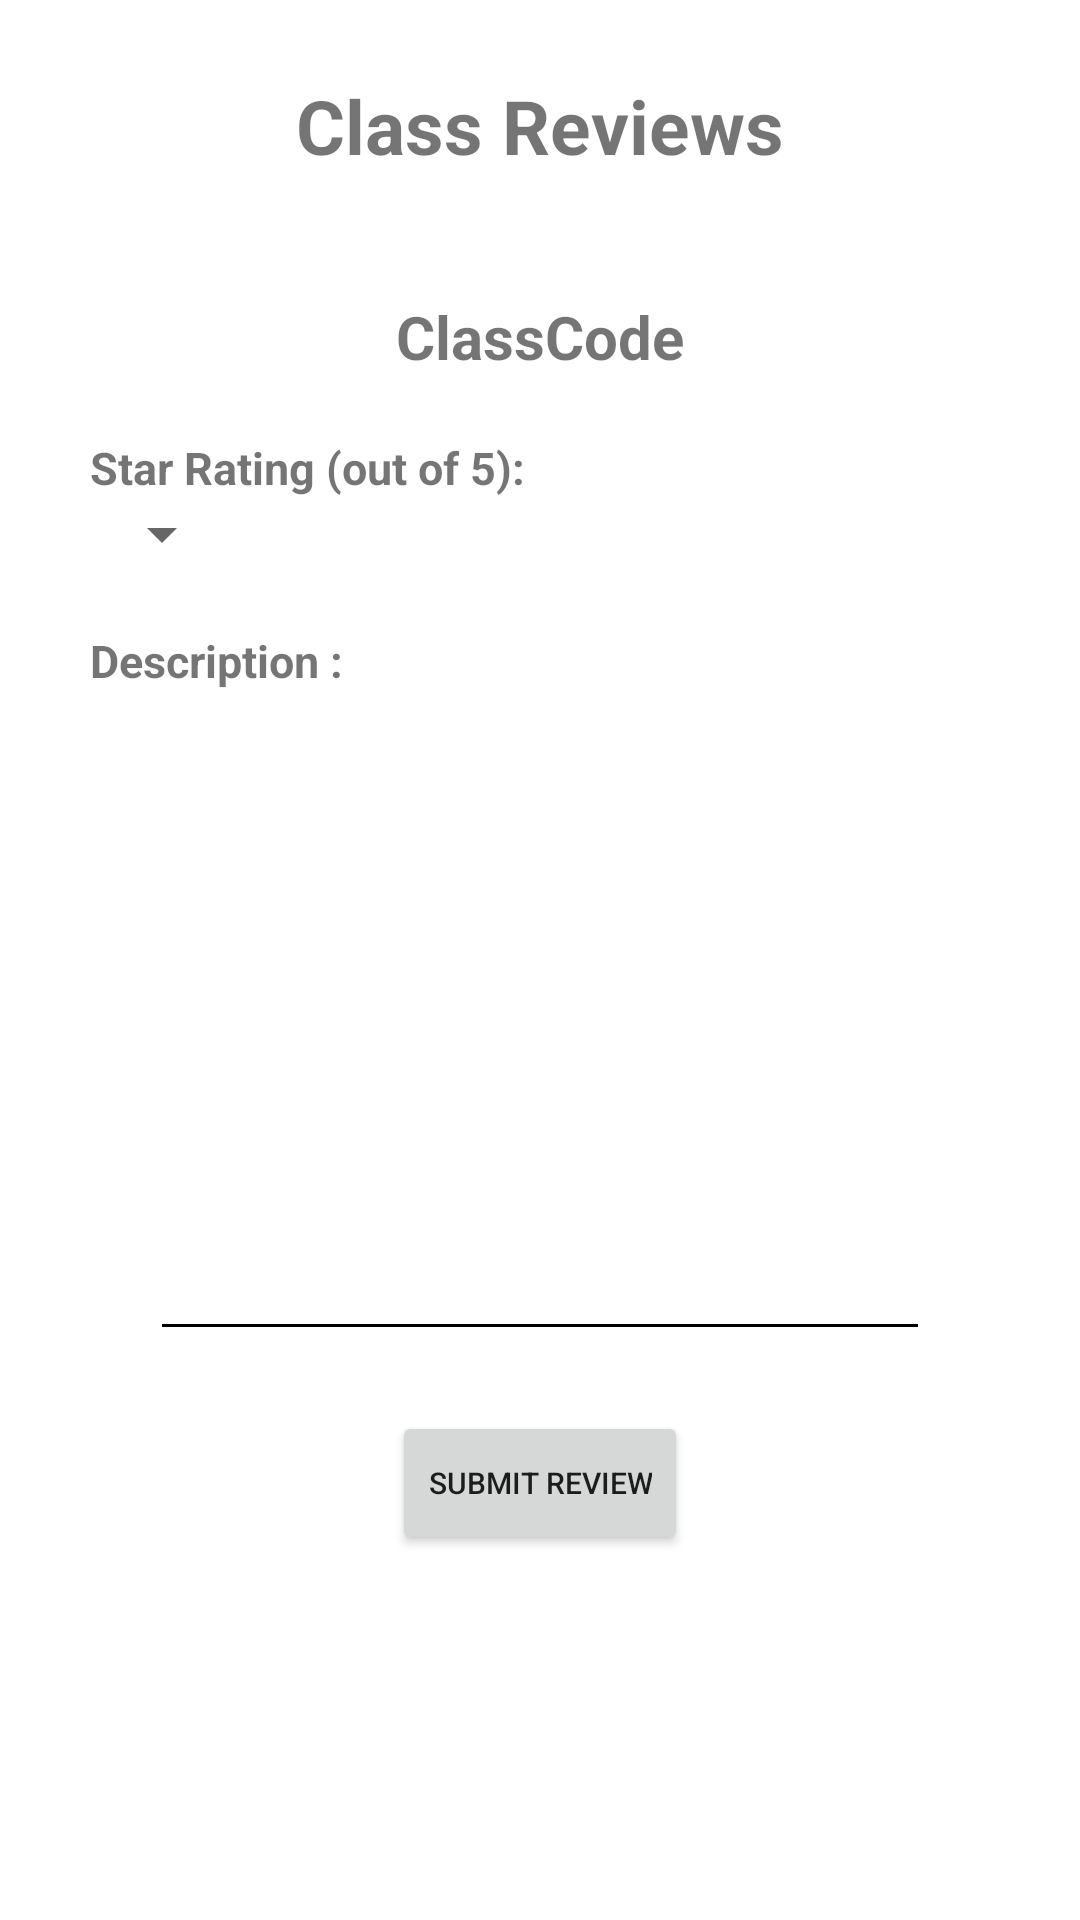

This screen was rendered from an Android layout file. Write that file and the resources it references.
<!-- AndroidManifest.xml: application theme Theme.Info448finalapp.NoActionBar -->
<!-- res/layout/activity_post_review.xml -->
<?xml version="1.0" encoding="utf-8"?>
<androidx.constraintlayout.widget.ConstraintLayout xmlns:android="http://schemas.android.com/apk/res/android"
    xmlns:app="http://schemas.android.com/apk/res-auto"
    xmlns:tools="http://schemas.android.com/tools"
    android:layout_width="match_parent"
    android:layout_height="match_parent"
    tools:context=".PostReview">
    <LinearLayout
        android:layout_width="match_parent"
        android:layout_height="match_parent"
        android:orientation="vertical"
        tools:layout_editor_absoluteX="0dp"
        tools:layout_editor_absoluteY="0dp">

        <TextView
            android:layout_width="wrap_content"
            android:layout_height="wrap_content"
            android:layout_gravity="center"
            android:layout_marginTop="25dp"
            android:text="Class Reviews"
            android:textStyle="bold"
            android:textSize="25dp" />

        <LinearLayout
            android:layout_width="match_parent"
            android:layout_height="match_parent"
            android:orientation="vertical"
            android:layout_marginTop="40dp"
            android:layout_marginLeft="30dp"
            android:layout_marginRight="30dp"
            >
            <TextView
                android:id="@+id/rateClassCode"
                android:layout_width="wrap_content"
                android:layout_height="wrap_content"
                android:text="ClassCode"
                android:layout_gravity="center"
                android:textStyle="bold"
                android:textSize="20dp"/>


            <TextView
                    android:layout_width="wrap_content"
                    android:layout_height="wrap_content"
                    android:layout_marginTop="20dp"
                    android:text="Star Rating (out of 5):"
                    android:textStyle="bold"
                    android:textSize="15dp" />


            <Spinner
                android:id="@+id/numStars"
                android:layout_width="wrap_content"
                android:layout_height="wrap_content">
            </Spinner>


            <TextView
                android:layout_width="wrap_content"
                android:layout_height="wrap_content"
                android:layout_marginTop="20dp"
                android:text="Description : "
                android:textStyle="bold"
                android:textSize="15dp"/>

            <EditText
                android:id="@+id/description"
                android:layout_width="match_parent"
                android:layout_height="200dp"
                android:layout_margin="20dp"
                android:inputType="text"
                android:backgroundTint="@color/black"
                />

            <Button
                android:id="@+id/btnPostReview"
                android:layout_width="wrap_content"
                android:layout_height="wrap_content"
                android:text="Submit Review"
                android:textSize="10dp"
                android:layout_gravity="center"/>

        </LinearLayout>

    </LinearLayout>

</androidx.constraintlayout.widget.ConstraintLayout>
<!-- resources referenced by this layout -->
<resources>
  <color name="black">#FF000000</color>
  <style name="Theme.Info448finalapp.NoActionBar">
          <item name="windowActionBar">false</item>
          <item name="windowNoTitle">true</item>
      </style>
</resources>
